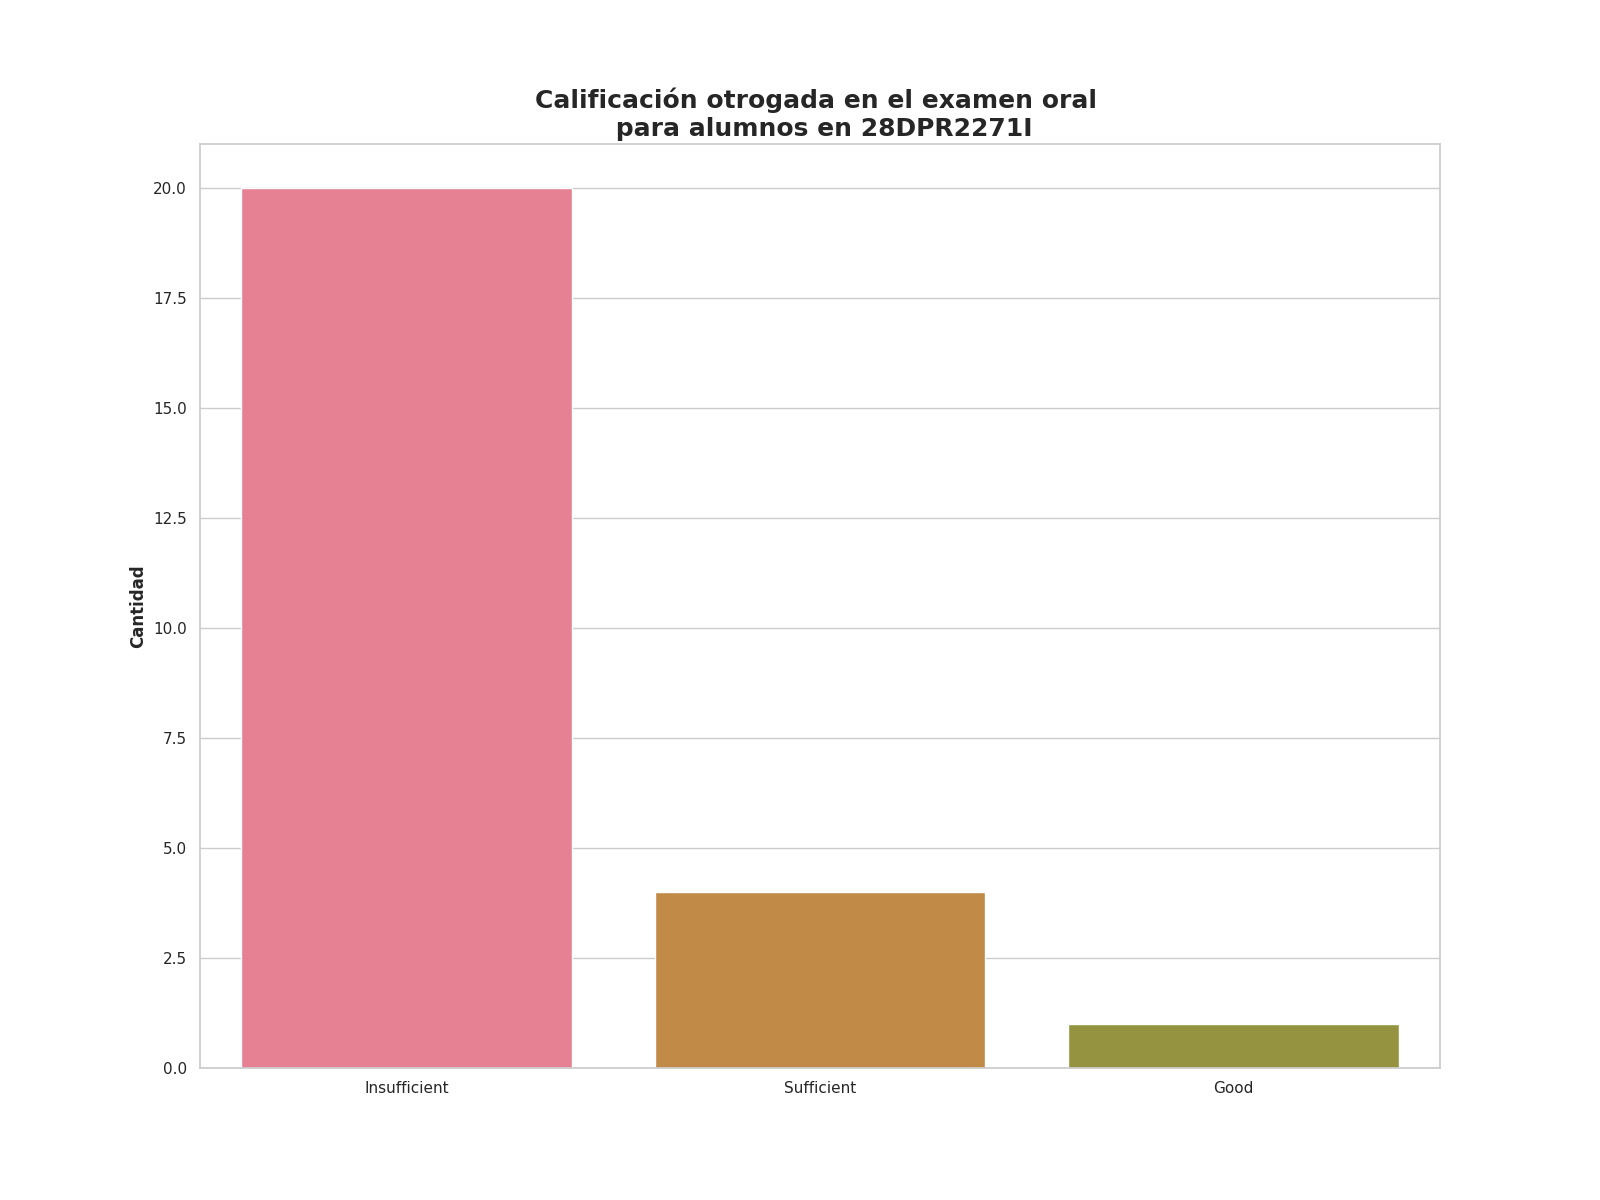

Values plotted in this chart, from the file beside it:
Calificación de examen oral, Alumnos con esta evalución
Insufficient, 20
Sufficient, 4
Good, 1
